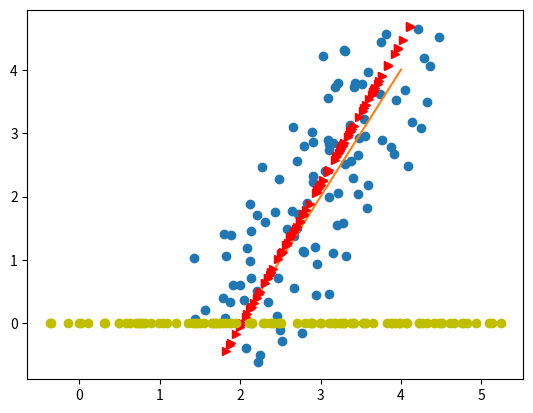

Write Python code to recreate this figure.
#coding:utf-8
import numpy as np
from matplotlib import pyplot as plt

def pca(data,topN):
	dataAvg     = np.mean(data,axis = 0)
	meanMoved   = data - dataAvg
	dataTT      = meanMoved.T.dot(meanMoved)
	val,vects   = np.linalg.eig(dataTT)
	valSortInd  = np.argsort(val)
	valSortInd  = valSortInd[:-(topN + 1):-1]
	redEigVects = vects[:, valSortInd]
	lowDDataMat = meanMoved.dot(redEigVects)      #求新的数据矩阵  
	reconMat    = (lowDDataMat.dot(redEigVects.T)) + dataAvg  
	reduceData  = lowDDataMat + np.mean(data)

	return reduceData,reconMat  


N    = 100
x    = np.linspace(2, 4,100)
y    = x * 2 - 4

x1   = x+(np.random.rand(N)-0.5)*1.5
y1   = y+(np.random.rand(N)-0.5)*1.5
data = np.array([x1,y1])
a,b  = pca(data.T, 1)
plt.plot(x1,y1,linestyle=' ',marker='o')
plt.plot(x,y,linestyle='-')
plt.plot(b[:,0],b[:,1],color='r',linestyle='',marker='>',label='recon')
plt.plot(a[:,0],np.zeros(N),color = 'y',linestyle=' ',marker='o')


plt.show()